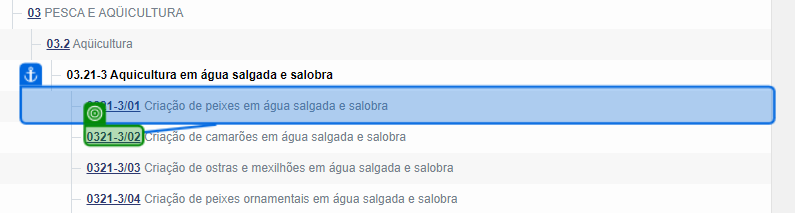
Task: Estrutura Empresarial Robótica
Workflow: FluxoSecaoADivisao02e03

Step 1: get-text from the link in window 'IBGE | Concla | Busca online' (chrome.exe)

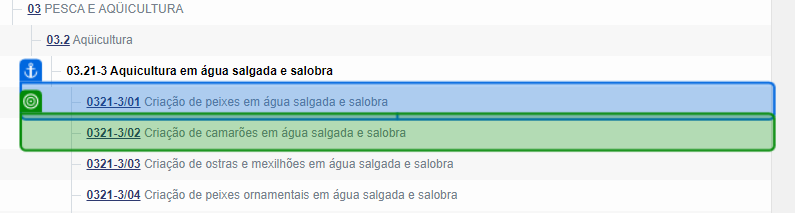
Step 2: get-text from the table cell in window 'IBGE | Concla | Busca online' (chrome.exe)

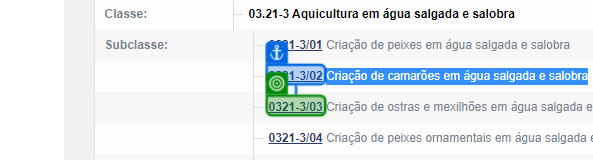
Step 3: get-text from the link in window 'IBGE | Concla | Busca online' (chrome.exe)

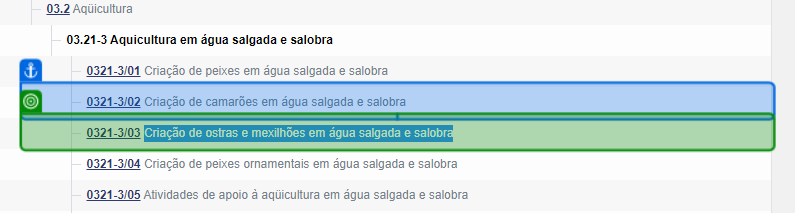
Step 4: get-text from the table cell in window 'IBGE | Concla | Busca online' (chrome.exe)

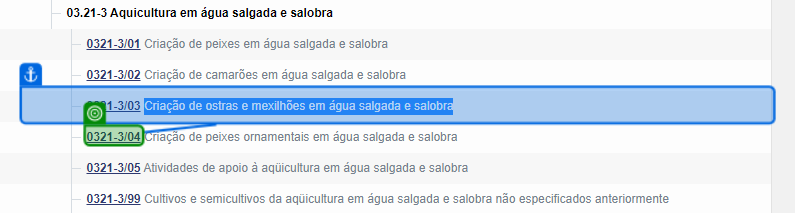
Step 5: get-text from the link in window 'IBGE | Concla | Busca online' (chrome.exe)

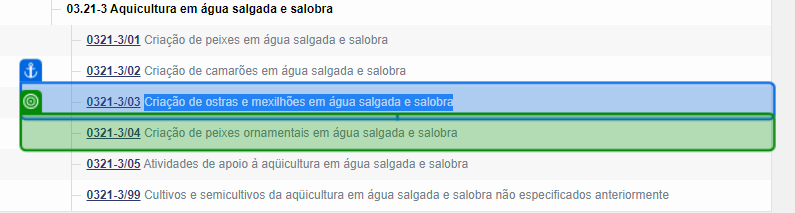
Step 6: get-text from the table cell in window 'IBGE | Concla | Busca online' (chrome.exe)

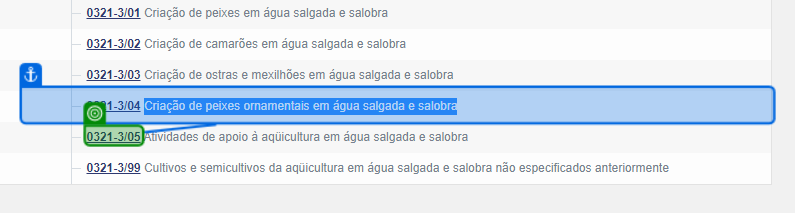
Step 7: get-text from the link in window 'IBGE | Concla | Busca online' (chrome.exe)

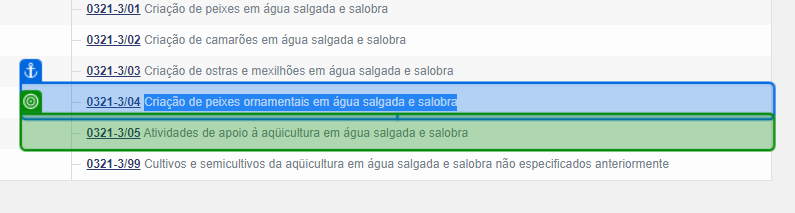
Step 8: get-text from the table cell in window 'IBGE | Concla | Busca online' (chrome.exe)

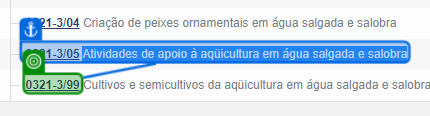
Step 9: get-text from the link in window 'IBGE | Concla | Busca online' (chrome.exe)

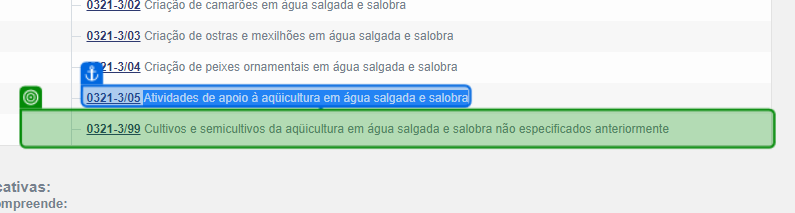
Step 10: get-text from the table cell in window 'IBGE | Concla | Busca online' (chrome.exe)

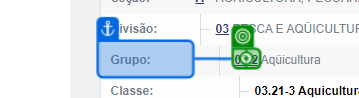
Step 11: click on the link in window 'IBGE | Concla | Busca online' (chrome.exe)

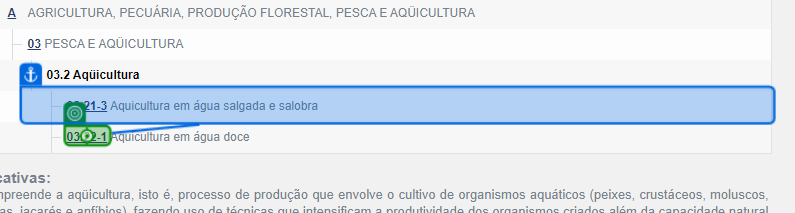
Step 12: click on the link in window 'IBGE | Concla | Busca online' (chrome.exe)

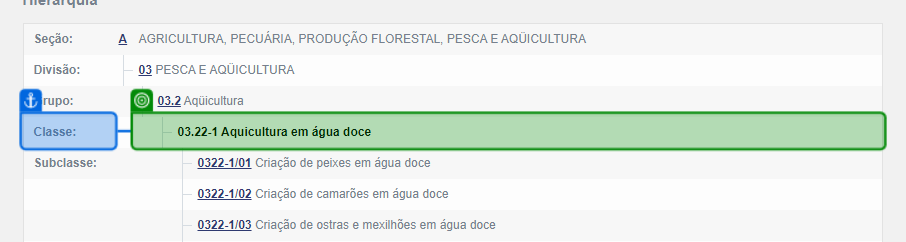
Step 13: get-text from the table cell in window 'IBGE | Concla | Busca online' (chrome.exe)

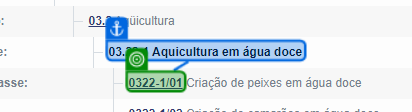
Step 14: get-text from the link in window 'IBGE | Concla | Busca online' (chrome.exe)

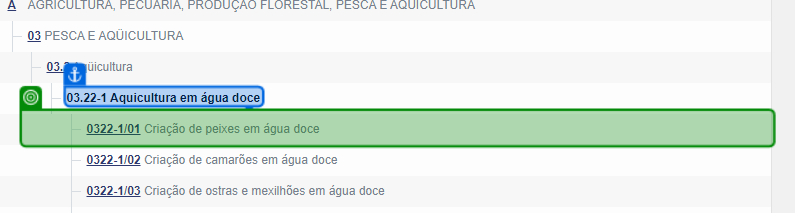
Step 15: get-text from the table cell in window 'IBGE | Concla | Busca online' (chrome.exe)

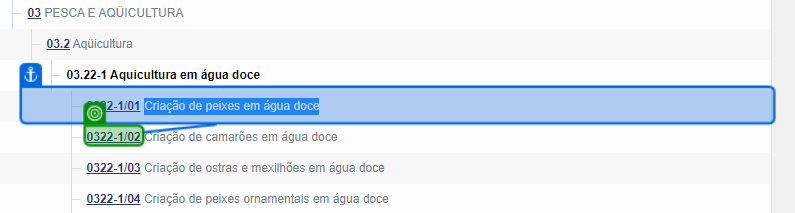
Step 16: get-text from the link in window 'IBGE | Concla | Busca online' (chrome.exe)

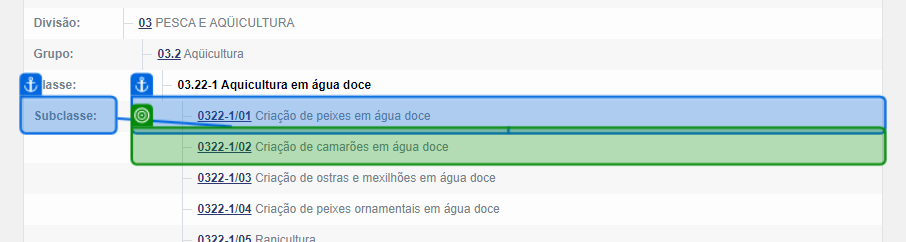
Step 17: get-text from the table cell in window 'IBGE | Concla | Busca online' (chrome.exe)

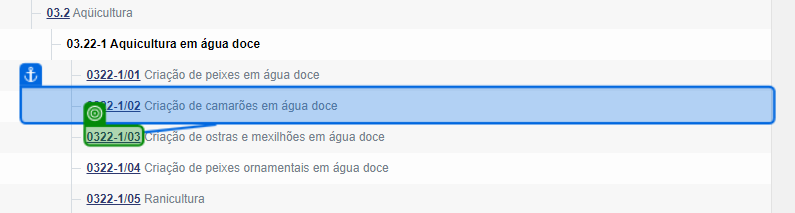
Step 18: get-text from the link in window 'IBGE | Concla | Busca online' (chrome.exe)

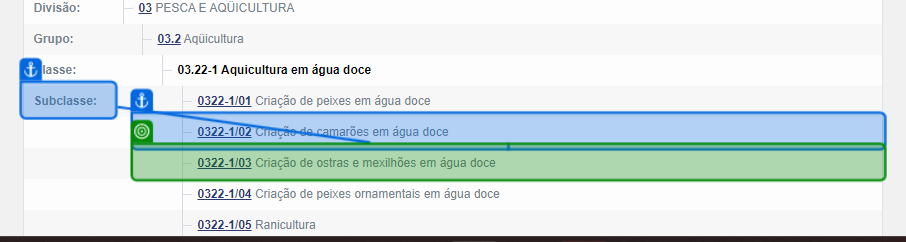
Step 19: get-text from the table cell in window 'IBGE | Concla | Busca online' (chrome.exe)

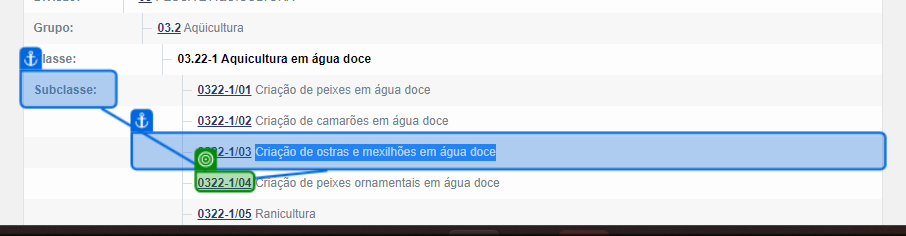
Step 20: get-text from the link in window 'IBGE | Concla | Busca online' (chrome.exe)

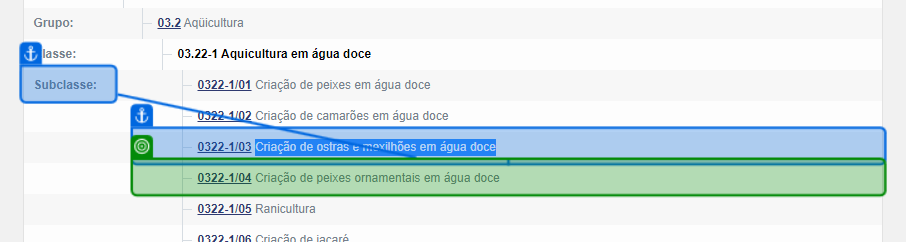
Step 21: get-text from the table cell in window 'IBGE | Concla | Busca online' (chrome.exe)

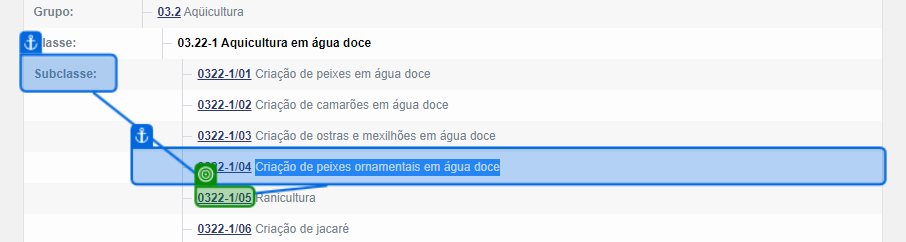
Step 22: get-text from the link in window 'IBGE | Concla | Busca online' (chrome.exe)

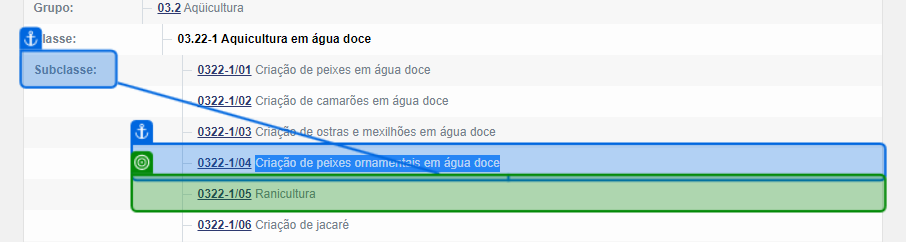
Step 23: get-text from the table cell in window 'IBGE | Concla | Busca online' (chrome.exe)

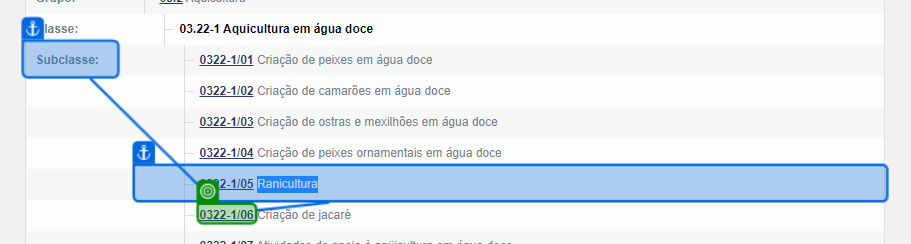
Step 24: get-text from the link in window 'IBGE | Concla | Busca online' (chrome.exe)
